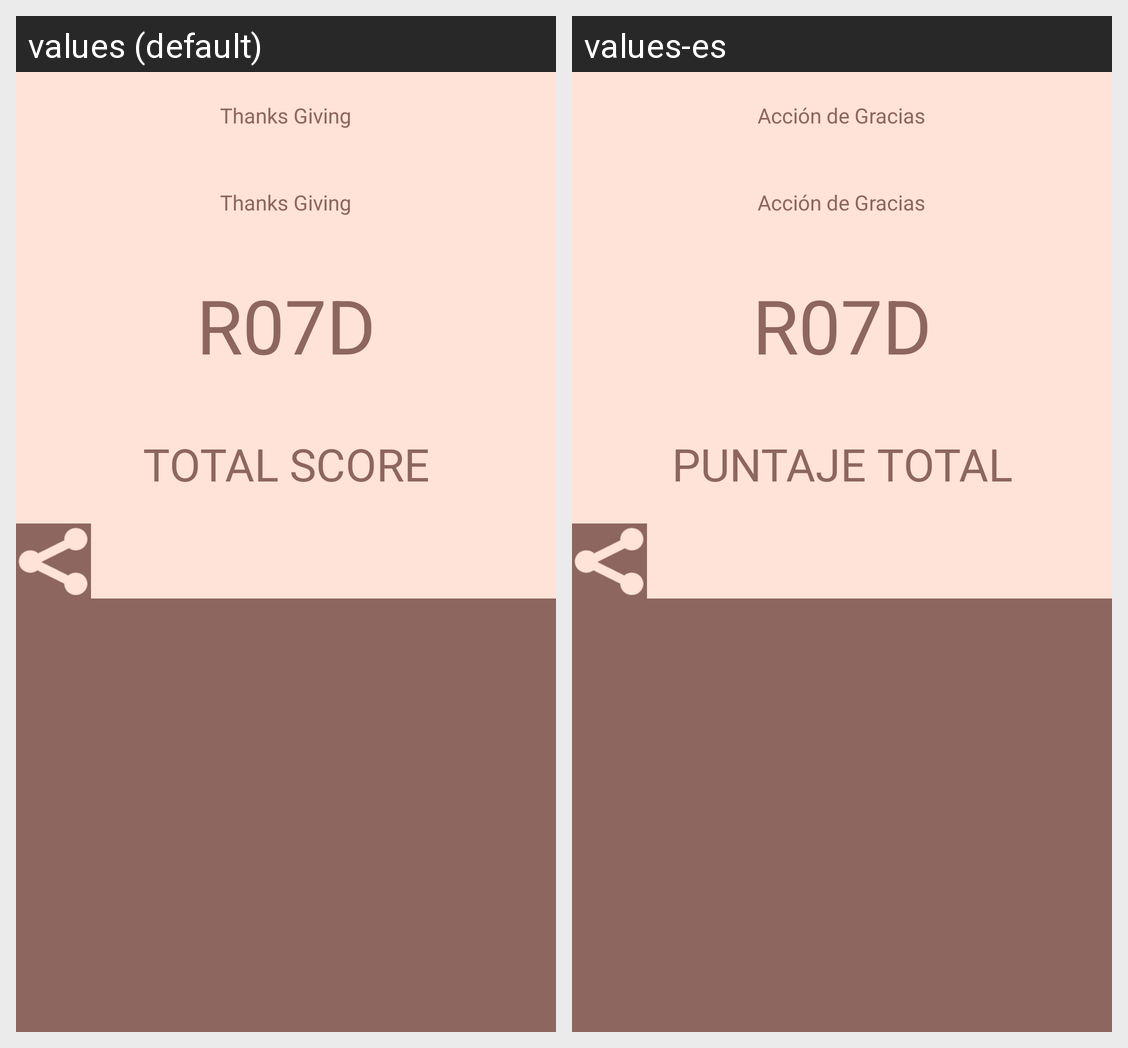

Translations of the strings shown on this Android screen, per locale in the grid:
Android screen res/layout/activity_niveles.xml rendered under 2 locales, left to right: values (default), values-es. Device: Nexus 5 (rendered at 1080×1920; each locale shown at half size, 540×960, under a caption strip naming it); theme android:Theme.NoTitleBar.Fullscreen.
Strings drawn on this screen, with the default value and each locale's value (text and hints the layout hard-codes, and strings that could not be matched under every locale, appear in the picture but are not listed):

adglabel
  values: Thanks Giving
  values-es: Acción de Gracias

app_name
  values: R07D
  values-es: R07D

puntaje
  values: TOTAL SCORE
  values-es: PUNTAJE TOTAL
